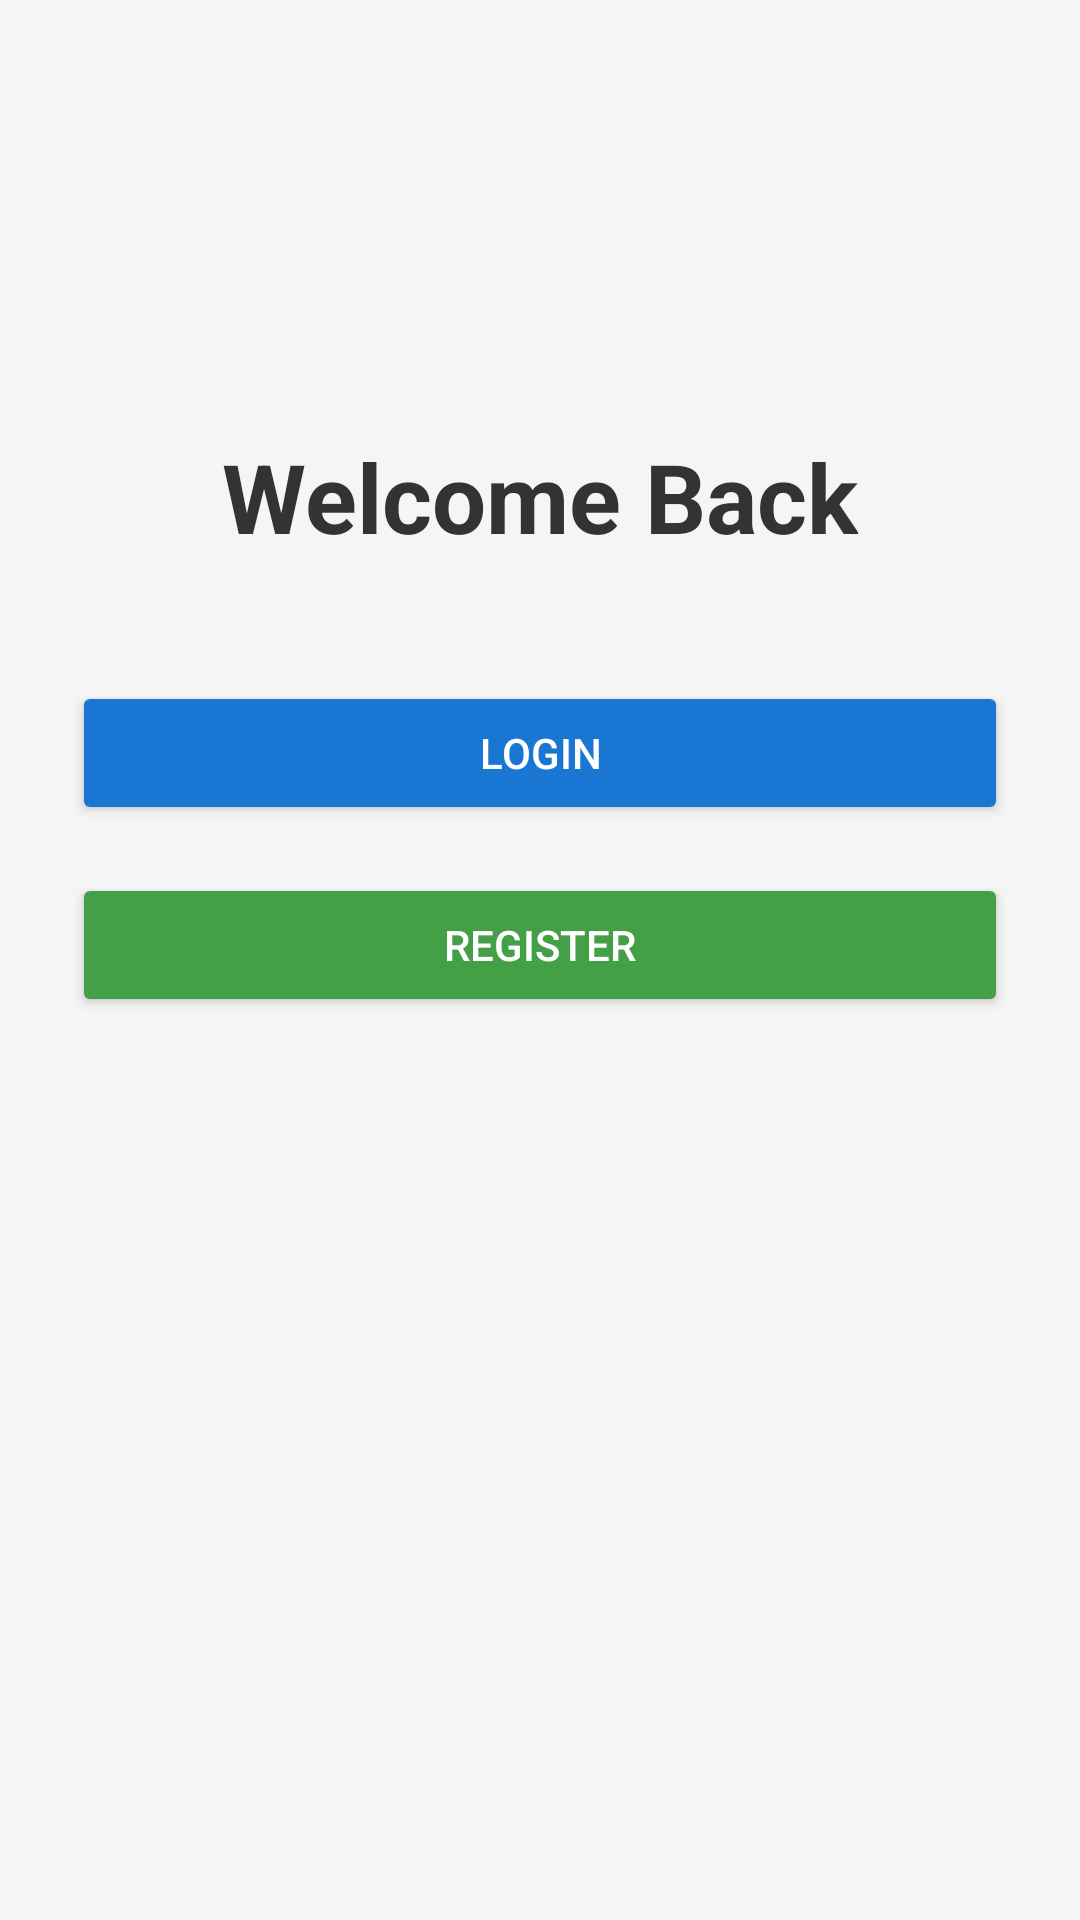

Produce the Android XML layout that renders to this screen, including the resource entries it uses.
<!-- AndroidManifest.xml: application theme Theme.AccommodationFinder -->
<!-- res/layout/activity_welcome.xml -->
<?xml version="1.0" encoding="utf-8"?>
<androidx.constraintlayout.widget.ConstraintLayout
    xmlns:android="http://schemas.android.com/apk/res/android"
    xmlns:app="http://schemas.android.com/apk/res-auto"
    android:layout_width="match_parent"
    android:layout_height="match_parent"
    android:padding="24dp"
    android:background="#F5F5F5">

    <TextView
        android:id="@+id/titleText"
        android:layout_width="wrap_content"
        android:layout_height="wrap_content"
        android:text="Welcome Back"
        android:textSize="32sp"
        android:textStyle="bold"
        android:textColor="#333333"
        app:layout_constraintTop_toTopOf="parent"
        app:layout_constraintStart_toStartOf="parent"
        app:layout_constraintEnd_toEndOf="parent"
        android:layout_marginTop="120dp"/>

    <Button
        android:id="@+id/loginBtn"
        android:layout_width="0dp"
        android:layout_height="wrap_content"
        android:text="Login"
        android:backgroundTint="#1976D2"
        android:textColor="#FFFFFF"
        app:layout_constraintTop_toBottomOf="@id/titleText"
        app:layout_constraintStart_toStartOf="parent"
        app:layout_constraintEnd_toEndOf="parent"
        android:layout_marginTop="40dp"/>

    <Button
        android:id="@+id/registerBtn"
        android:layout_width="0dp"
        android:layout_height="wrap_content"
        android:text="Register"
        android:backgroundTint="#43A047"
        android:textColor="#FFFFFF"
        app:layout_constraintTop_toBottomOf="@id/loginBtn"
        app:layout_constraintStart_toStartOf="parent"
        app:layout_constraintEnd_toEndOf="parent"
        android:layout_marginTop="16dp"/>

</androidx.constraintlayout.widget.ConstraintLayout>
<!-- resources referenced by this layout -->
<resources>
  <style name="Theme.AccommodationFinder" parent="Base.Theme.AccommodationFinder" />
  <style name="Base.Theme.AccommodationFinder" parent="Theme.Material3.Light.NoActionBar">
  
          <item name="colorPrimary">@color/primary_color</item>
          <item name="colorPrimaryDark">@color/primary_dark</item>
          <item name="colorAccent">@color/accent_color</item>
  
          <item name="android:windowBackground">@color/background_color</item>
  
          
          <item name="android:forceDarkAllowed">false</item>
  
      </style>
  <color name="primary_color">#1976D2</color>
  <color name="primary_dark">#1565C0</color>
  <color name="accent_color">#FF6F00</color>
  <color name="background_color">#F5F5F5</color>
</resources>
